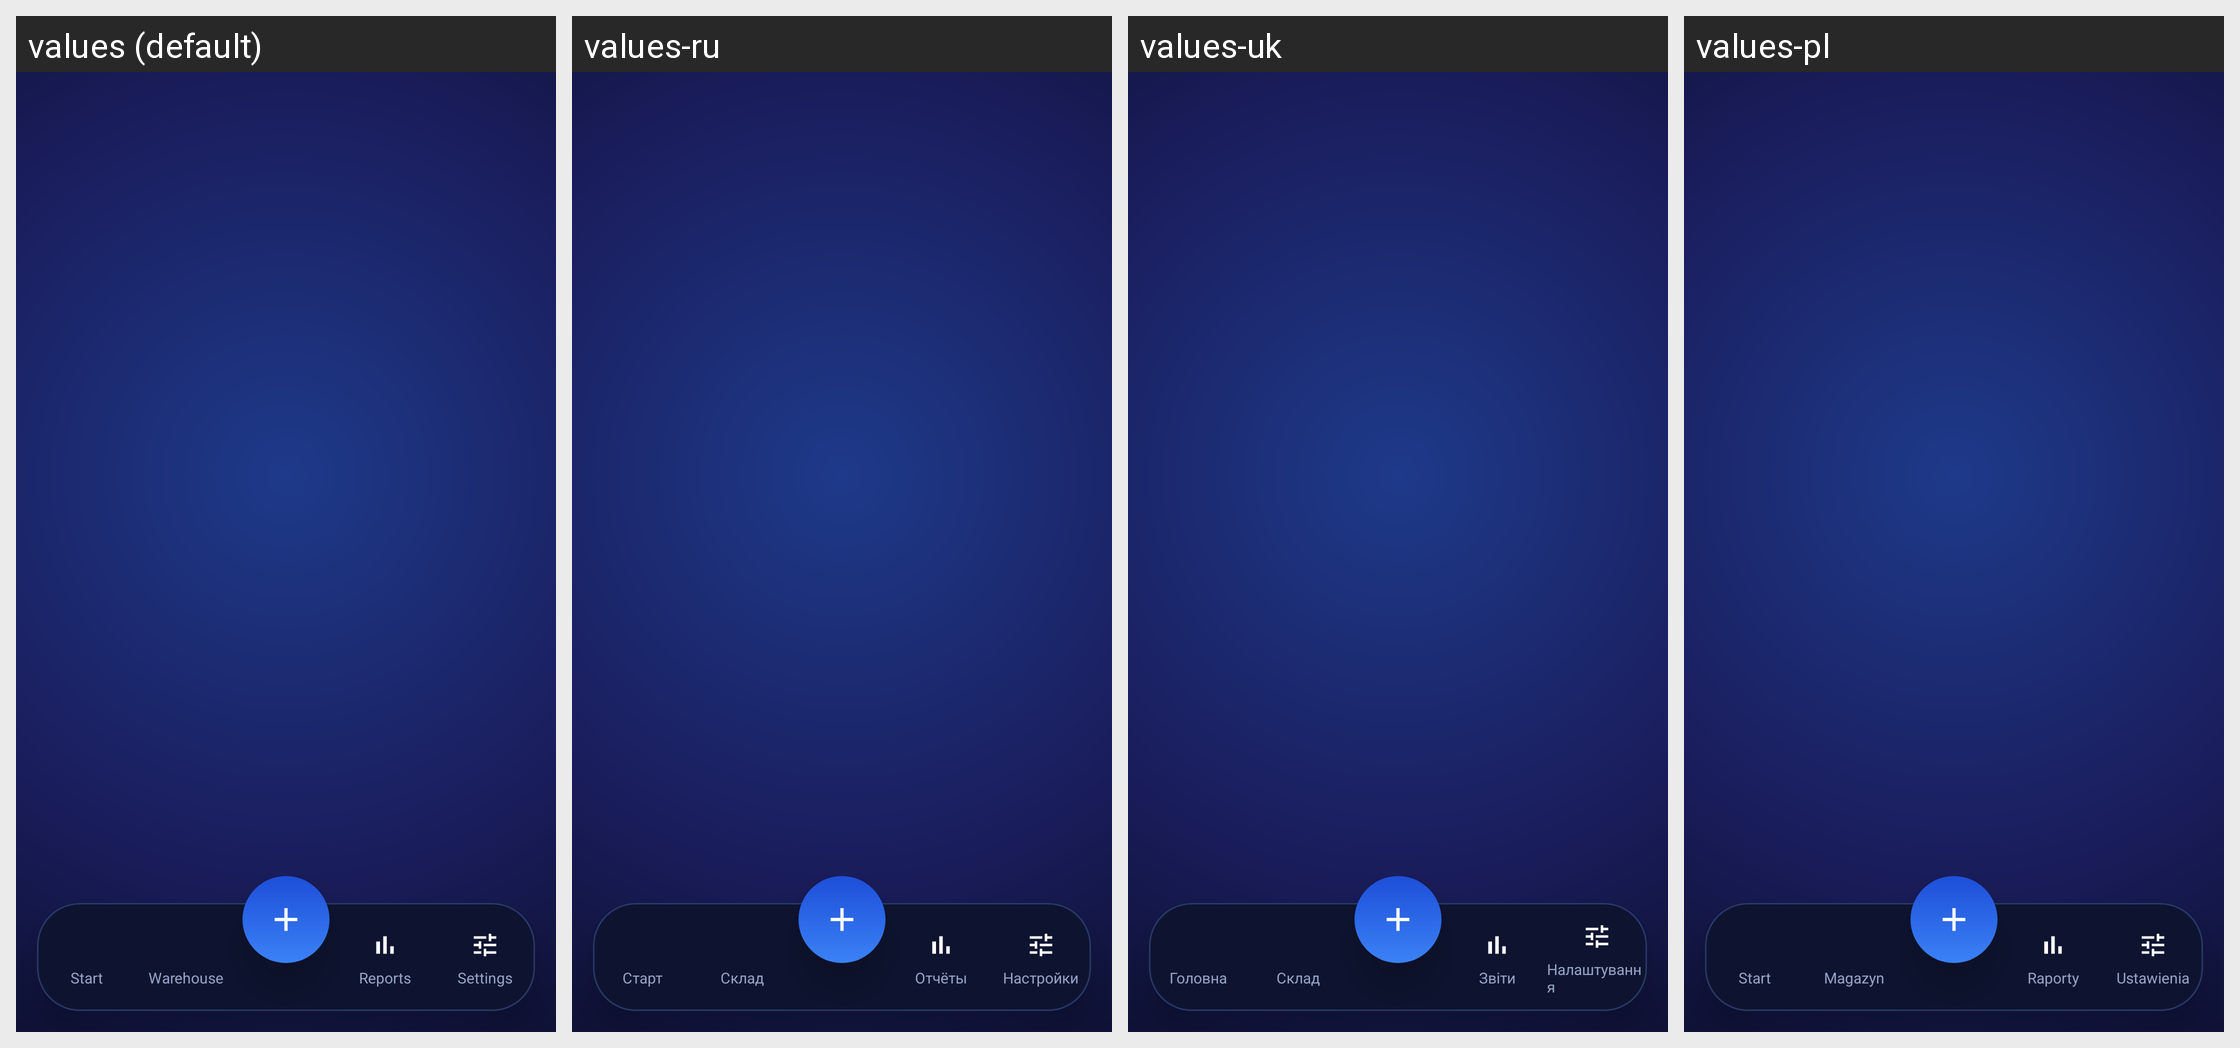

Locale-by-locale string values for the Android screen shown in this grid:
Android screen res/layout/activity_main.xml rendered under 4 locales, left to right: values (default), values-ru, values-uk, values-pl. Device: Nexus 5 (rendered at 1080×1920; each locale shown at half size, 540×960, under a caption strip naming it); theme Theme.FA.
Strings drawn on this screen, with the default value and each locale's value (text and hints the layout hard-codes, and strings that could not be matched under every locale, appear in the picture but are not listed):

nav_start
  values: Start
  values-ru: Старт
  values-uk: Головна
  values-pl: Start

nav_magazin
  values: Warehouse
  values-ru: Склад
  values-uk: Склад
  values-pl: Magazyn

nav_reports
  values: Reports
  values-ru: Отчёты
  values-uk: Звіти
  values-pl: Raporty

nav_settings
  values: Settings
  values-ru: Настройки
  values-uk: Налаштування
  values-pl: Ustawienia
